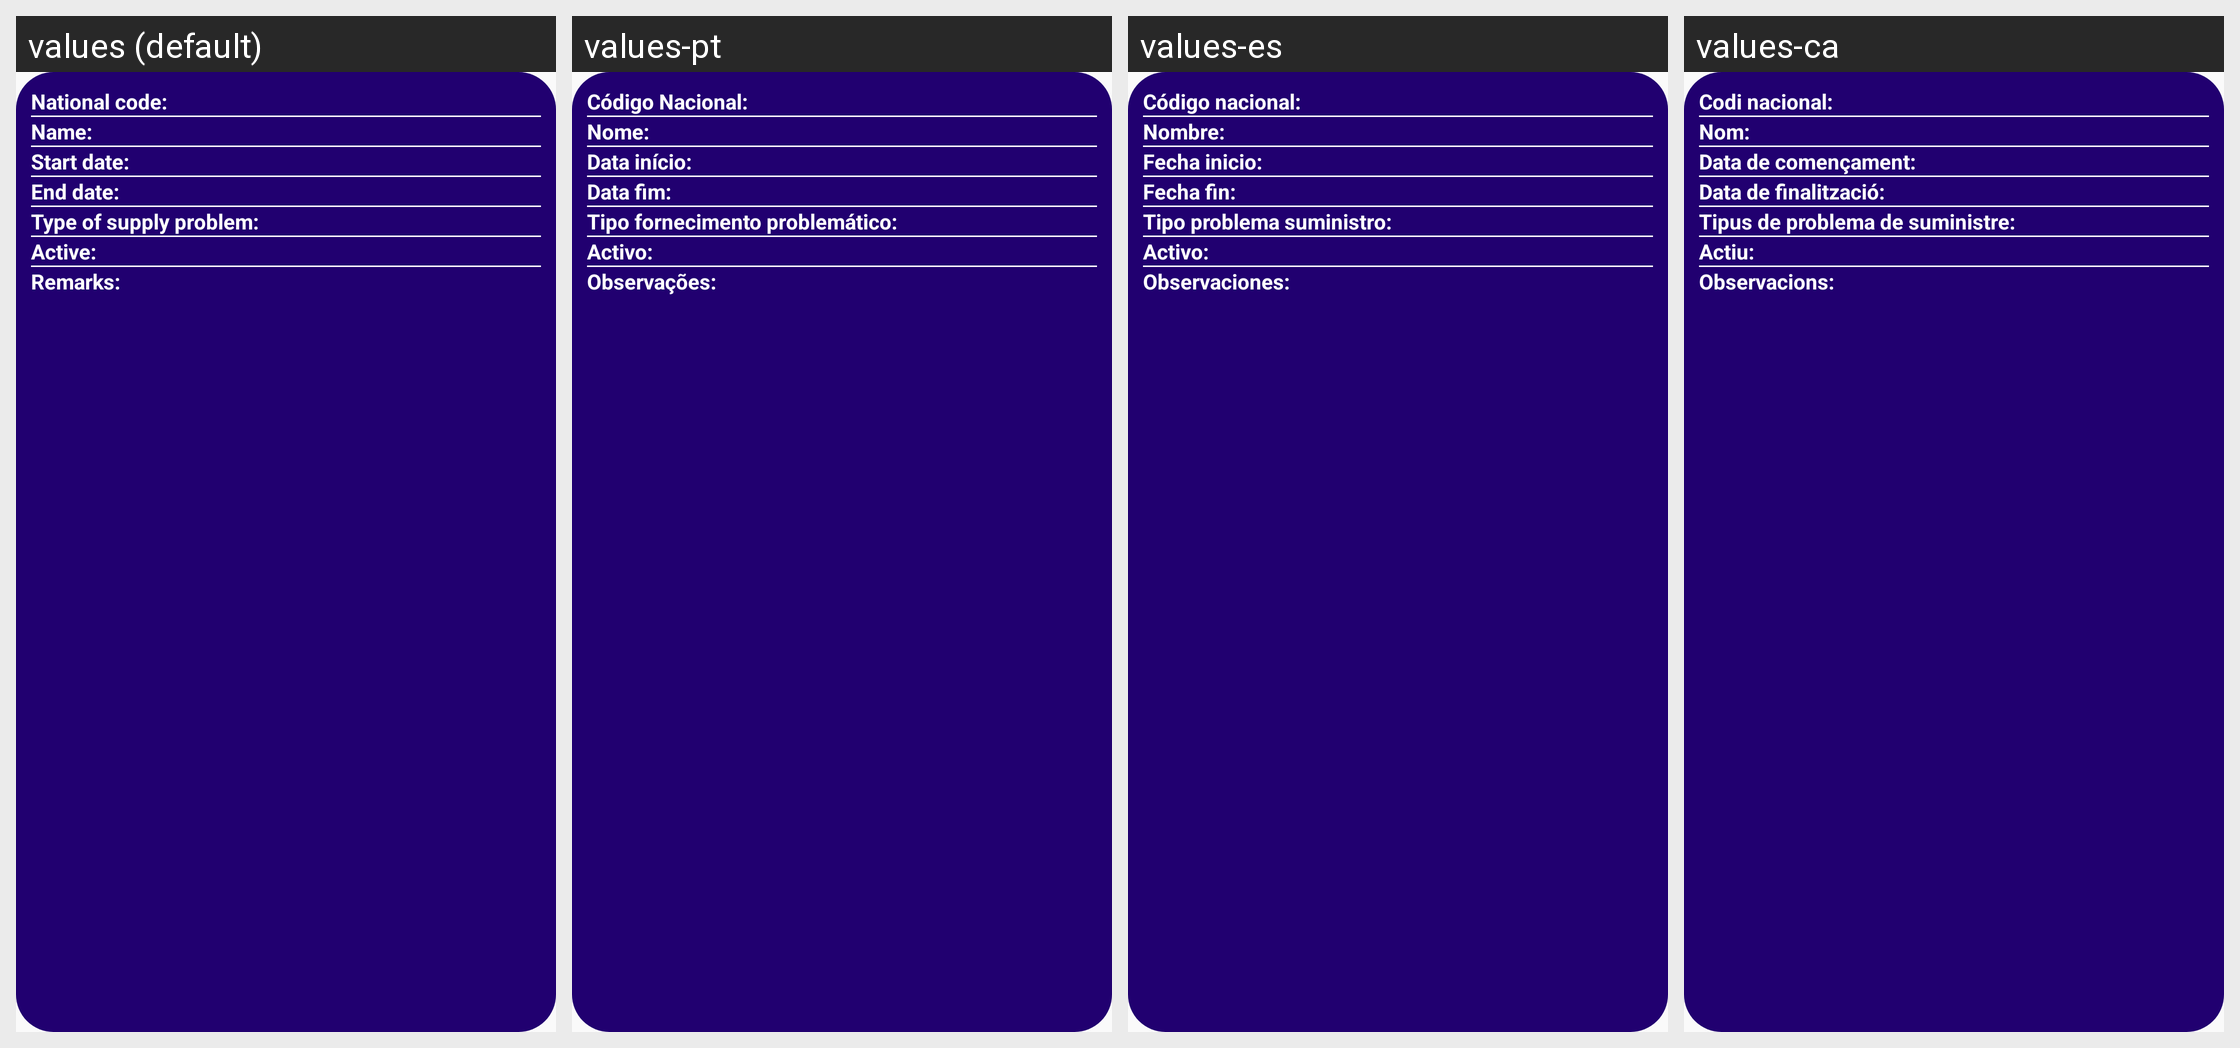

The Android screen above is rendered under several locales of the same app. Produce the string resources it draws, with the default and per-locale values.
Android screen res/layout/rv_element_home_fragment_psum.xml rendered under 4 locales, left to right: values (default), values-pt, values-es, values-ca. Device: Nexus 5 (rendered at 1080×1920; each locale shown at half size, 540×960, under a caption strip naming it); theme Theme.FarmaScouter_v2.
Strings drawn on this screen, with the default value and each locale's value (text and hints the layout hard-codes, and strings that could not be matched under every locale, appear in the picture but are not listed):

nationalCode
  values: National code:
  values-pt: Código Nacional:
  values-es: Código nacional:
  values-ca: Codi nacional:

name
  values: Name:
  values-pt: Nome:
  values-es: Nombre:
  values-ca: Nom:

startDate
  values: Start date:
  values-pt: Data início:
  values-es: Fecha inicio:
  values-ca: Data de començament:

endDate
  values: End date:
  values-pt: Data fim:
  values-es: Fecha fin:
  values-ca: Data de finalització:

typeof
  values: Type of supply problem:
  values-pt: Tipo fornecimento problemático:
  values-es: Tipo problema suministro:
  values-ca: Tipus de problema de suministre:

active
  values: Active:
  values-pt: Activo:
  values-es: Activo:
  values-ca: Actiu:

remarks
  values: Remarks:
  values-pt: Observações:
  values-es: Observaciones:
  values-ca: Observacions:
